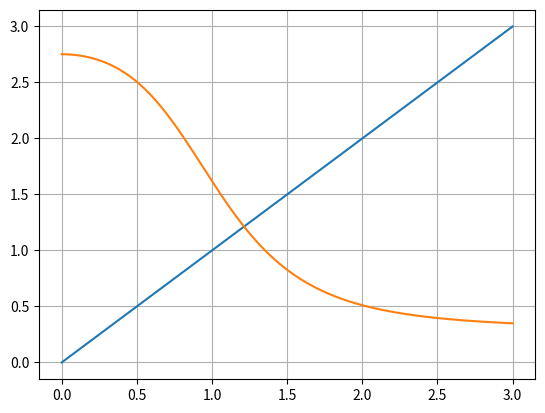
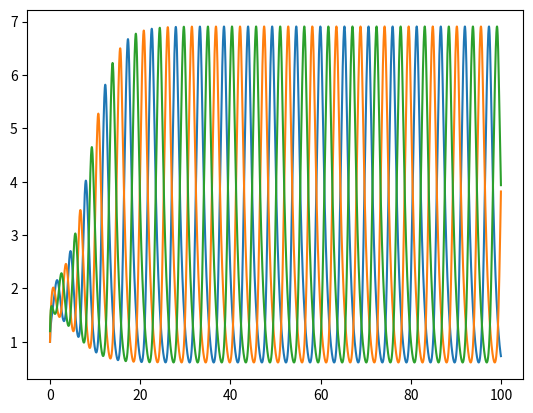

Write Python code to recreate these figures, in order.
import numpy as np
import matplotlib.pyplot as plt

beta,n=3,2

x=np.linspace(0,3,200)

f=lambda x: beta/(1+x**n)

f3=f(f(f(x)))

plt.plot(x,x)
plt.plot(x,f3)
plt.grid()

import scipy.integrate as integrate

def repre(x,t,beta,n):
  x1,x2,x3=x
  return np.array([f(x3)-x1,f(x1)-x2,f(x2)-x3])

x0=np.array([1,1,1.2])
m=10000
beta=12
n=3
t=np.linspace(0,100,m)
sol=integrate.odeint(repre,x0,t,args=(beta,n))


plt.plot(t,sol.T[0])
plt.plot(t,sol.T[1])
plt.plot(t,sol.T[2])
